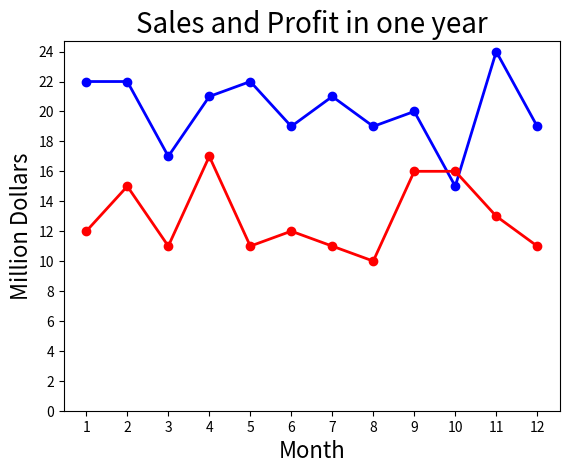

Here is the Python script that generated this plot:
from matplotlib import pyplot as plt
import numpy as np

#12個月的銷售額
sale = np.array([22, 22, 17, 21, 22, 19, 21, 19, 20, 15, 24, 19])
#12個月的利潤
profit = np.array([12, 15, 11, 17, 11, 12, 11, 10, 16, 16, 13, 11])

x = np.arange(1, 13)
#以'b'(藍色)和'-o'(線和點)畫出第一條線，線粗度為2
plt.plot(x, sale, 'b-o', linewidth=2)
#以'r'(紅色)和'-o'(線和點)畫出第二條線，線粗度為2
plt.plot(x, profit, 'r-o', linewidth=2)
#設定x軸的範圍：從0到12、間隔1
plt.xticks(x)
#設定y軸的範圍：從0到24、間隔2
plt.yticks(np.arange(0, max(sale)+1, 2))
#設定x軸名稱，字型大小為16
plt.xlabel('Month', size=16)
#設定y軸名稱，字型大小為16
plt.ylabel('Million Dollars', size=16)
#設定圖的名稱，字型大小為16
plt.title('Sales and Profit in one year', size=20)
#顯示圖
plt.show()